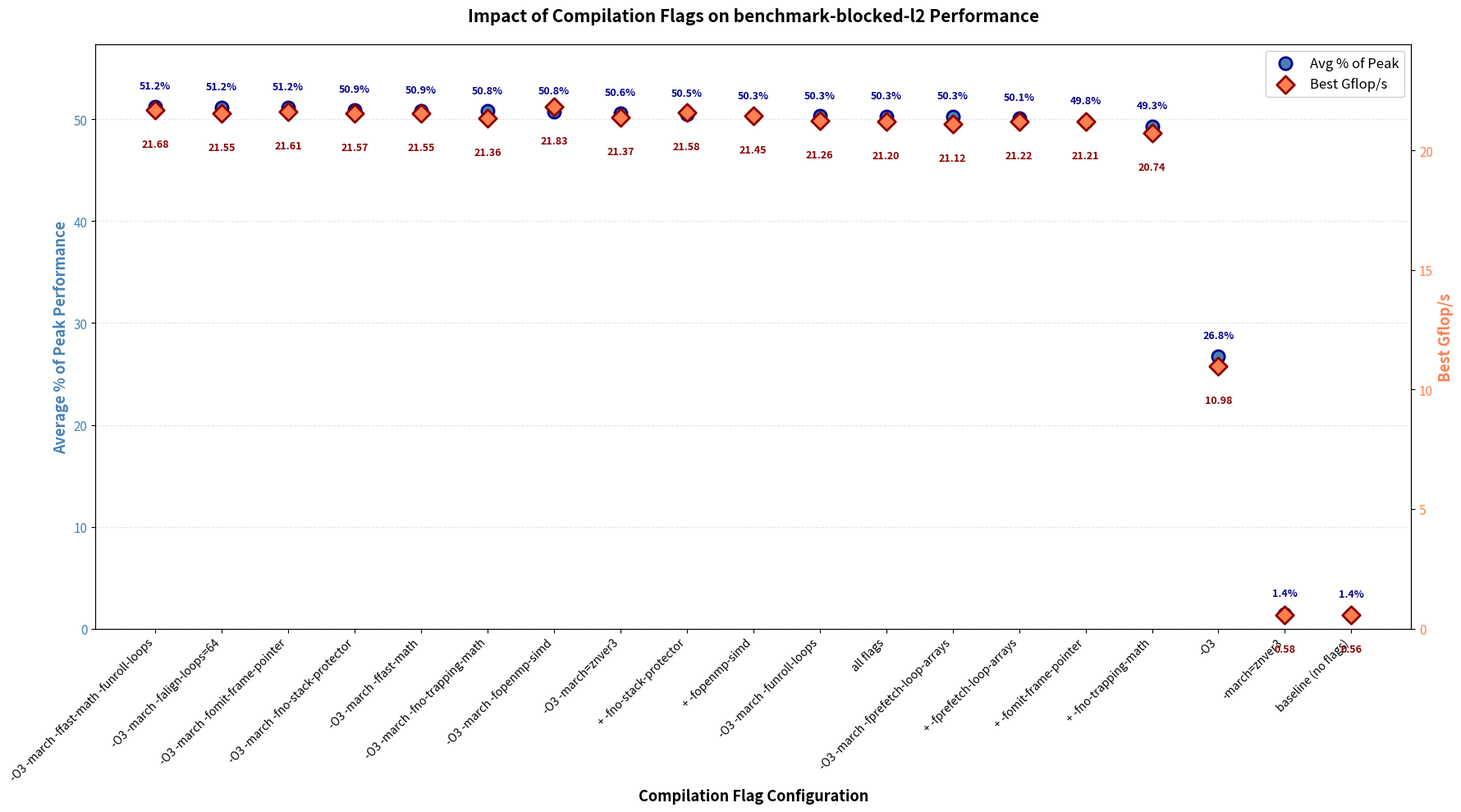

This chart was generated by the following Python code:
import matplotlib.pyplot as plt
import numpy as np

# Data from your results
def get_data():
    configs = [
        ("baseline (no flags)", 0.56, 1.37),
        ("-O3", 10.98, 26.75),
        ("-march=znver3", 0.58, 1.44),
        ("-O3 -march=znver3", 21.37, 50.63),
        ("-O3 -march -ffast-math", 21.55, 50.88),
        ("-O3 -march -funroll-loops", 21.26, 50.33),
        ("-O3 -march -fno-trapping-math", 21.36, 50.82),
        ("-O3 -march -fno-stack-protector", 21.57, 50.92),
        ("-O3 -march -fopenmp-simd", 21.83, 50.77),
        ("-O3 -march -fprefetch-loop-arrays", 21.12, 50.27),
        ("-O3 -march -fomit-frame-pointer", 21.61, 51.16),
        ("-O3 -march -falign-loops=64", 21.55, 51.19),
        ("-O3 -march -ffast-math -funroll-loops", 21.68, 51.24),
        ("+ -fno-trapping-math", 20.74, 49.34),
        ("+ -fno-stack-protector", 21.58, 50.54),
        ("+ -fopenmp-simd", 21.45, 50.33),
        ("+ -fprefetch-loop-arrays", 21.22, 50.13),
        ("+ -fomit-frame-pointer", 21.21, 49.82),
        ("all flags", 21.20, 50.29),
    ]

    names = [c[0] for c in configs]
    gflops = [c[1] for c in configs]
    avg_pct = [c[2] for c in configs]

    return names, gflops, avg_pct

# Get data
names, gflops, avg_pct = get_data()

# Sort by average percentage
sorted_indices = np.argsort(avg_pct)[::-1]
names_sorted = [names[i] for i in sorted_indices]
gflops_sorted = [gflops[i] for i in sorted_indices]
avg_pct_sorted = [avg_pct[i] for i in sorted_indices]

# Create figure and primary axis
fig, ax1 = plt.subplots(figsize=(18, 10))

# Position for x-axis
x_pos = np.arange(len(names_sorted))

# Plot average percentage as scatter points
scatter1 = ax1.scatter(x_pos, avg_pct_sorted,
                       s=120, color='steelblue',
                       marker='o', linewidths=2,
                       edgecolors='darkblue',
                       label='Avg % of Peak', zorder=3)

# Configure primary y-axis (Average %)
ax1.set_xlabel('Compilation Flag Configuration', fontsize=13, fontweight='bold')
ax1.set_ylabel('Average % of Peak Performance', fontsize=13, fontweight='bold', color='steelblue')
ax1.tick_params(axis='y', labelcolor='steelblue', labelsize=11)
ax1.set_ylim(0, max(avg_pct_sorted) * 1.12)
ax1.grid(True, axis='y', alpha=0.3, linestyle='--', zorder=0)

# Add value labels for average percentage
for i, (x, y) in enumerate(zip(x_pos, avg_pct_sorted)):
    ax1.text(x, y + 1.5, f'{y:.1f}%',
             ha='center', va='bottom', fontsize=9,
             color='darkblue', fontweight='bold')

# Create secondary y-axis for Gflop/s
ax2 = ax1.twinx()

# Plot Gflop/s as scatter points with different marker
scatter2 = ax2.scatter(x_pos, gflops_sorted,
                       s=120, color='coral',
                       marker='D', linewidths=2,
                       edgecolors='darkred',
                       label='Best Gflop/s', zorder=3)

# Configure secondary y-axis (Gflop/s)
ax2.set_ylabel('Best Gflop/s', fontsize=13, fontweight='bold', color='coral')
ax2.tick_params(axis='y', labelcolor='coral', labelsize=11)
ax2.set_ylim(0, max(gflops_sorted) * 1.12)

# Add value labels for Gflop/s
for i, (x, y) in enumerate(zip(x_pos, gflops_sorted)):
    ax2.text(x, y - 1.2, f'{y:.2f}',
             ha='center', va='top', fontsize=9,
             color='darkred', fontweight='bold')

# Set x-axis labels
ax1.set_xticks(x_pos)
ax1.set_xticklabels(names_sorted, rotation=45, ha='right', fontsize=10)

# Title
plt.title('Impact of Compilation Flags on benchmark-blocked-l2 Performance',
          fontsize=15, fontweight='bold', pad=20)

# Combine legends from both axes
lines1, labels1 = ax1.get_legend_handles_labels()
lines2, labels2 = ax2.get_legend_handles_labels()
ax1.legend(lines1 + lines2, labels1 + labels2,
          loc='upper right', fontsize=12, framealpha=0.95)

# Tight layout
plt.tight_layout()

# Save as SVG (vector format per benchmarking rules)
plt.savefig('compilation_flags_performance.pdf', format='pdf', bbox_inches='tight')

print("Plot saved as compilation_flags_performance.pdf")

plt.show()
